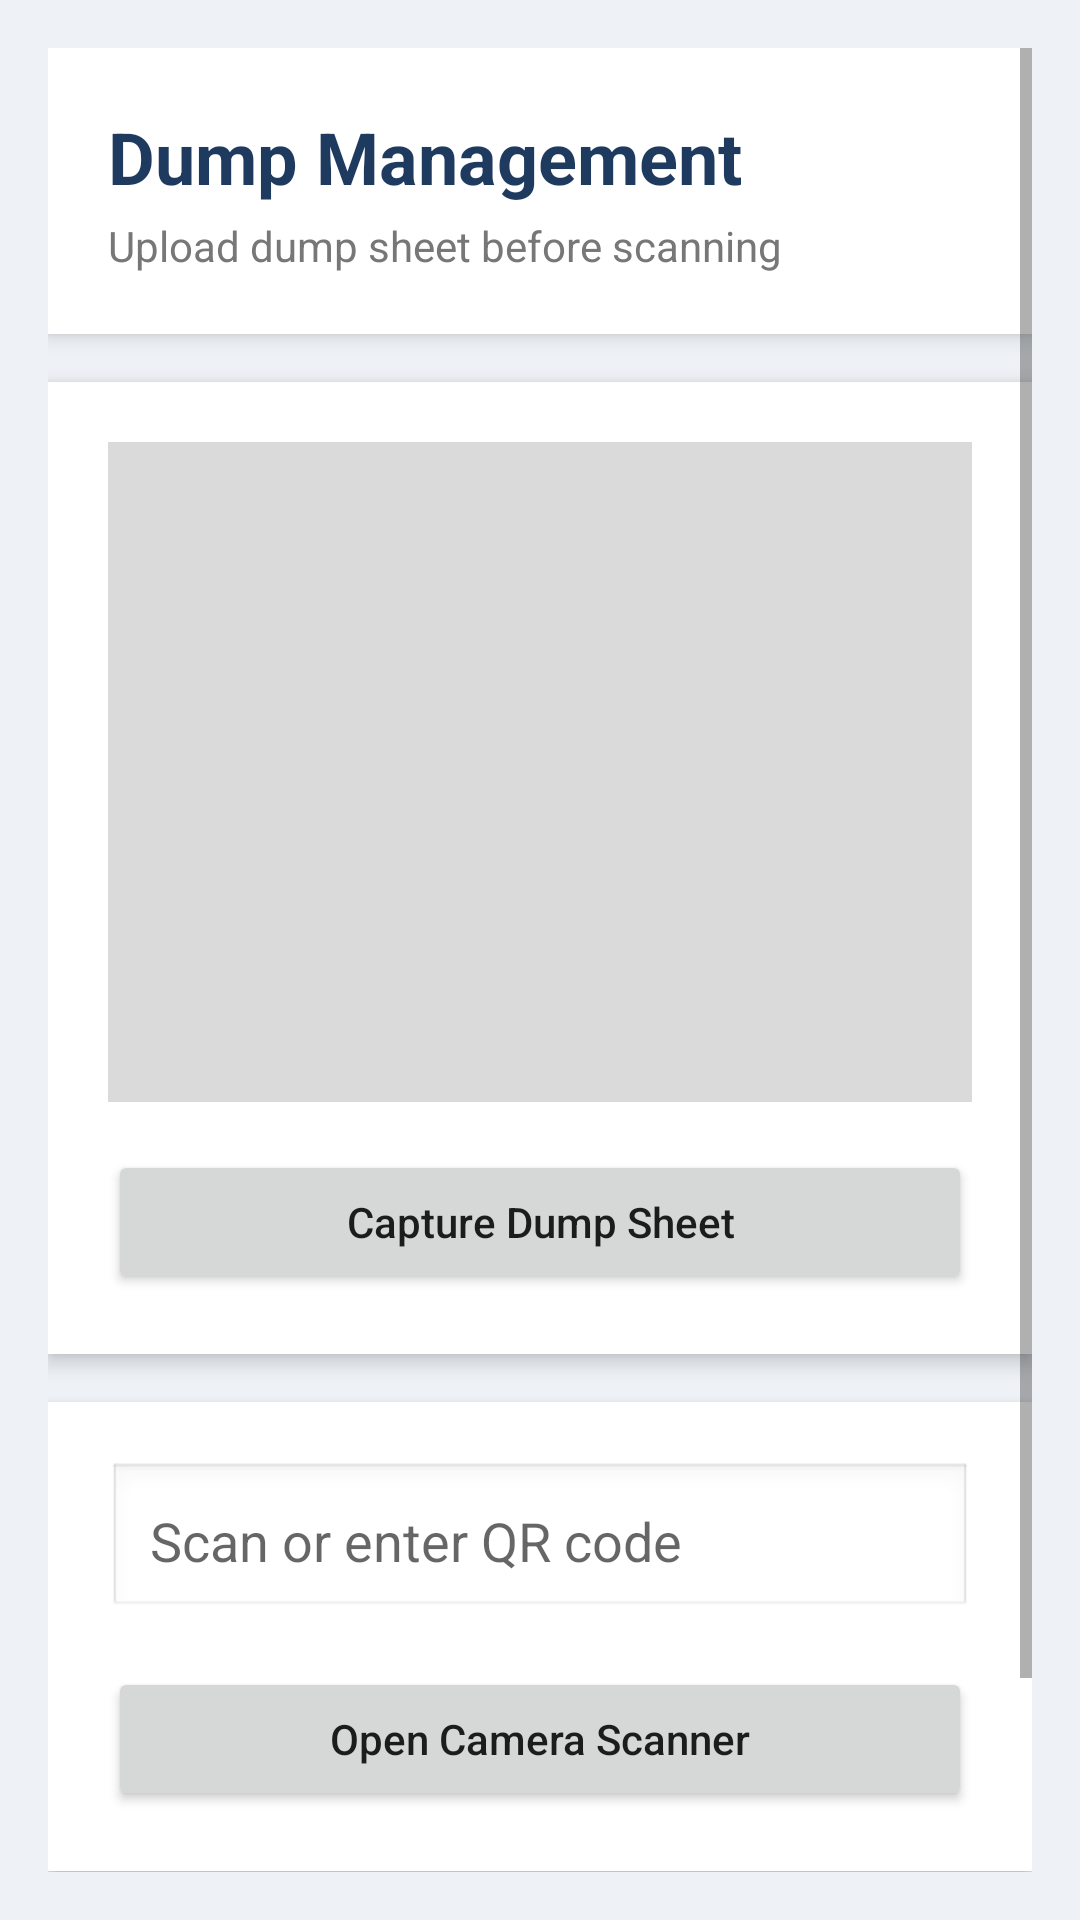

Reconstruct the res/layout file that produces this screen, plus the resources it refers to.
<!-- AndroidManifest.xml: application theme Theme.YourApp -->
<!-- res/layout/activity_scan_to_damp.xml -->
<?xml version="1.0" encoding="utf-8"?>
<ScrollView xmlns:android="http://schemas.android.com/apk/res/android"
    android:layout_width="match_parent"
    android:layout_height="match_parent"
    android:background="#EEF2F7"
    android:padding="16dp">

    <LinearLayout
        android:layout_width="match_parent"
        android:layout_height="wrap_content"
        android:orientation="vertical">

        

        <LinearLayout
            android:layout_width="match_parent"
            android:layout_height="wrap_content"
            android:orientation="vertical"
            android:background="@android:color/white"
            android:padding="20dp"
            android:elevation="4dp"
            android:layout_marginBottom="16dp">

            <TextView
                android:layout_width="wrap_content"
                android:layout_height="wrap_content"
                android:text="Dump Management"
                android:textStyle="bold"
                android:textSize="24sp"
                android:textColor="#1E3A5F"/>

            <TextView
                android:layout_width="wrap_content"
                android:layout_height="wrap_content"
                android:text="Upload dump sheet before scanning"
                android:textColor="#777777"
                android:layout_marginTop="4dp"/>
        </LinearLayout>

        

        <LinearLayout
            android:layout_width="match_parent"
            android:layout_height="wrap_content"
            android:orientation="vertical"
            android:background="@android:color/white"
            android:elevation="4dp"
            android:padding="20dp"
            android:layout_marginBottom="16dp">

            <ImageView
                android:id="@+id/dumpPreview"
                android:layout_width="match_parent"
                android:layout_height="220dp"
                android:scaleType="centerCrop"
                android:background="#DADADA"/>

            <Button
                android:id="@+id/btnCaptureDump"
                android:layout_width="match_parent"
                android:layout_height="wrap_content"
                android:text="Capture Dump Sheet"
                android:textAllCaps="false"
                android:layout_marginTop="16dp"/>

        </LinearLayout>

        

        <LinearLayout
            android:layout_width="match_parent"
            android:layout_height="wrap_content"
            android:orientation="vertical"
            android:background="@android:color/white"
            android:elevation="4dp"
            android:padding="20dp">

            <EditText
                android:id="@+id/qr_code_out"
                android:layout_width="match_parent"
                android:layout_height="wrap_content"
                android:hint="Scan or enter QR code"
                android:padding="14dp"
                android:background="@android:drawable/edit_text"
                android:singleLine="true"/>

            <Button
                android:id="@+id/scanBtnOut"
                android:layout_width="match_parent"
                android:layout_height="wrap_content"
                android:text="Open Camera Scanner"
                android:textAllCaps="false"
                android:layout_marginTop="16dp"/>

        </LinearLayout>

        

        <LinearLayout
            android:layout_width="match_parent"
            android:layout_height="wrap_content"
            android:orientation="vertical"
            android:background="@android:color/white"
            android:elevation="4dp"
            android:padding="20dp"
            android:layout_marginTop="16dp">

            <TextView
                android:layout_width="wrap_content"
                android:layout_height="wrap_content"
                android:text="Recent Dump Scans"
                android:textStyle="bold"
                android:textSize="18sp"
                android:textColor="#1E3A5F"
                android:layout_marginBottom="12dp"/>

            <HorizontalScrollView
                android:layout_width="match_parent"
                android:layout_height="wrap_content">

                <TableLayout
                    android:id="@+id/scanoutTable"
                    android:layout_width="wrap_content"
                    android:layout_height="wrap_content"
                    android:stretchColumns="*"/>

            </HorizontalScrollView>

        </LinearLayout>

    </LinearLayout>


</ScrollView>
<!-- resources referenced by this layout -->
<resources>
  <style name="Theme.YourApp" parent="Theme.MaterialComponents.DayNight.NoActionBar">
          
          <item name="colorPrimary">@color/teal_700</item>
          <item name="colorPrimaryVariant">@color/teal_200</item>
          <item name="colorOnPrimary">@android:color/white</item>
  
          
          <item name="colorSecondary">@color/purple_500</item>
          <item name="colorSecondaryVariant">@color/purple_700</item>
          <item name="colorOnSecondary">@android:color/white</item>
  
          
          <item name="android:colorBackground">@color/white</item>
          <item name="colorSurface">@color/white</item>
          <item name="colorOnSurface">@android:color/black</item>
  
          
          <item name="android:statusBarColor">?attr/colorPrimaryVariant</item>
  
  
  
  
  
      </style>
  <color name="teal_700">#018786</color>
  <color name="teal_200">#03DAC5</color>
  <color name="purple_500">#6200EE</color>
  <color name="purple_700">#3700B3</color>
  <color name="white">#FFFFFF</color>
</resources>
